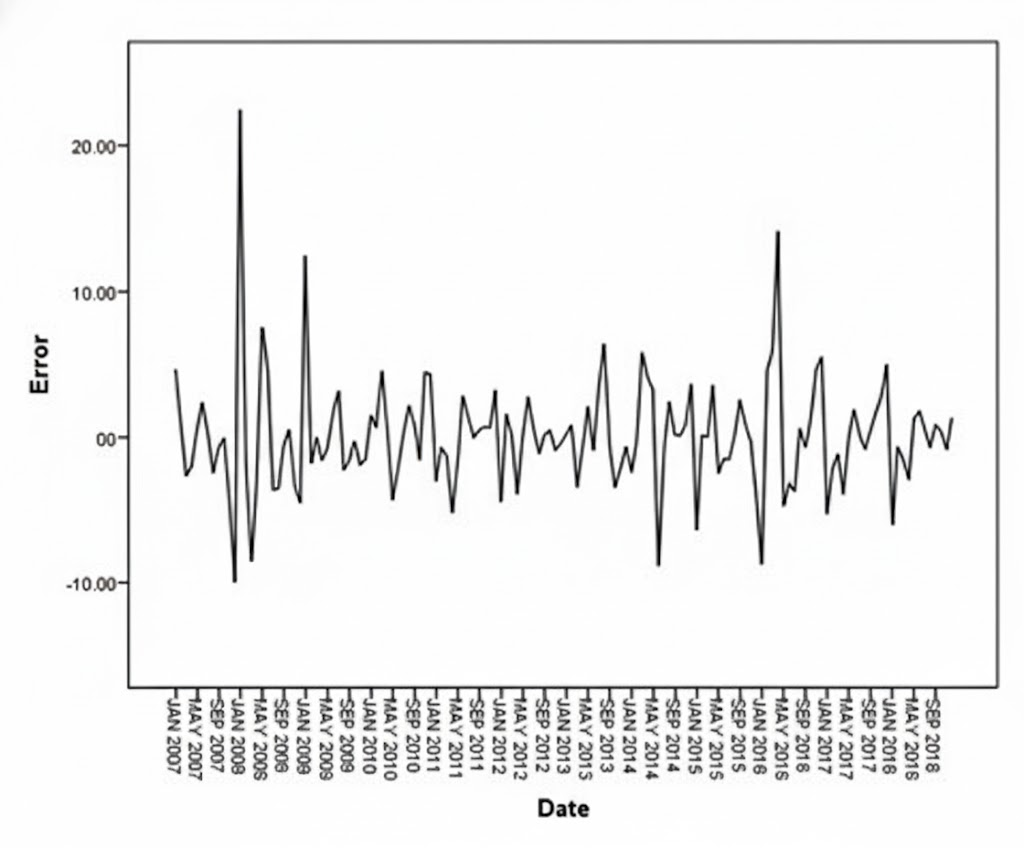

The data file committed next to this chart (first rows):
X, Y
2019, 1.001
2019, -0.8063
2019, -0.4704
2019, 0.6058
2019, -0.7131
2019, -0.2783
2018, 1.24
2018, 1.05
2018, 1.576
2018, 1.187
2018, -0.7345
2018, 0.7987
2018, -3.068
2018, -2.145
2018, -1.687
2018, -0.8094
2018, -2.861
2018, -5.744
2018, 3.661
2018, -0.04586
2018, 4.828
2018, 2.754
2018, 0.8175
2018, -0.6997
2017, 1.017
2017, 1.674
2017, -0.4923
2017, -3.886
2017, -3.115
2017, -1.865
2017, -1.277
2017, -2.543
2017, -5.189
2017, 0.1125
2017, 5.383
2017, 4.316
2017, 0.3504
2017, -0.7934
2017, -0.221
2017, 0.4274
2016, -3.592
2016, -3.401
2016, -3.171
2016, -4.567
2016, 13.97
2016, 11.67
2016, 4.061
2016, -8.616
2016, -7.09
2016, -0.3768
2016, -1.643
2016, 1.119
2016, 2.37
2016, 0.8375
2015, -1.504
2015, -1.61
2015, -2.166
2015, 3.402
2015, 2.495
2015, -0.006331
... 124 more rows
